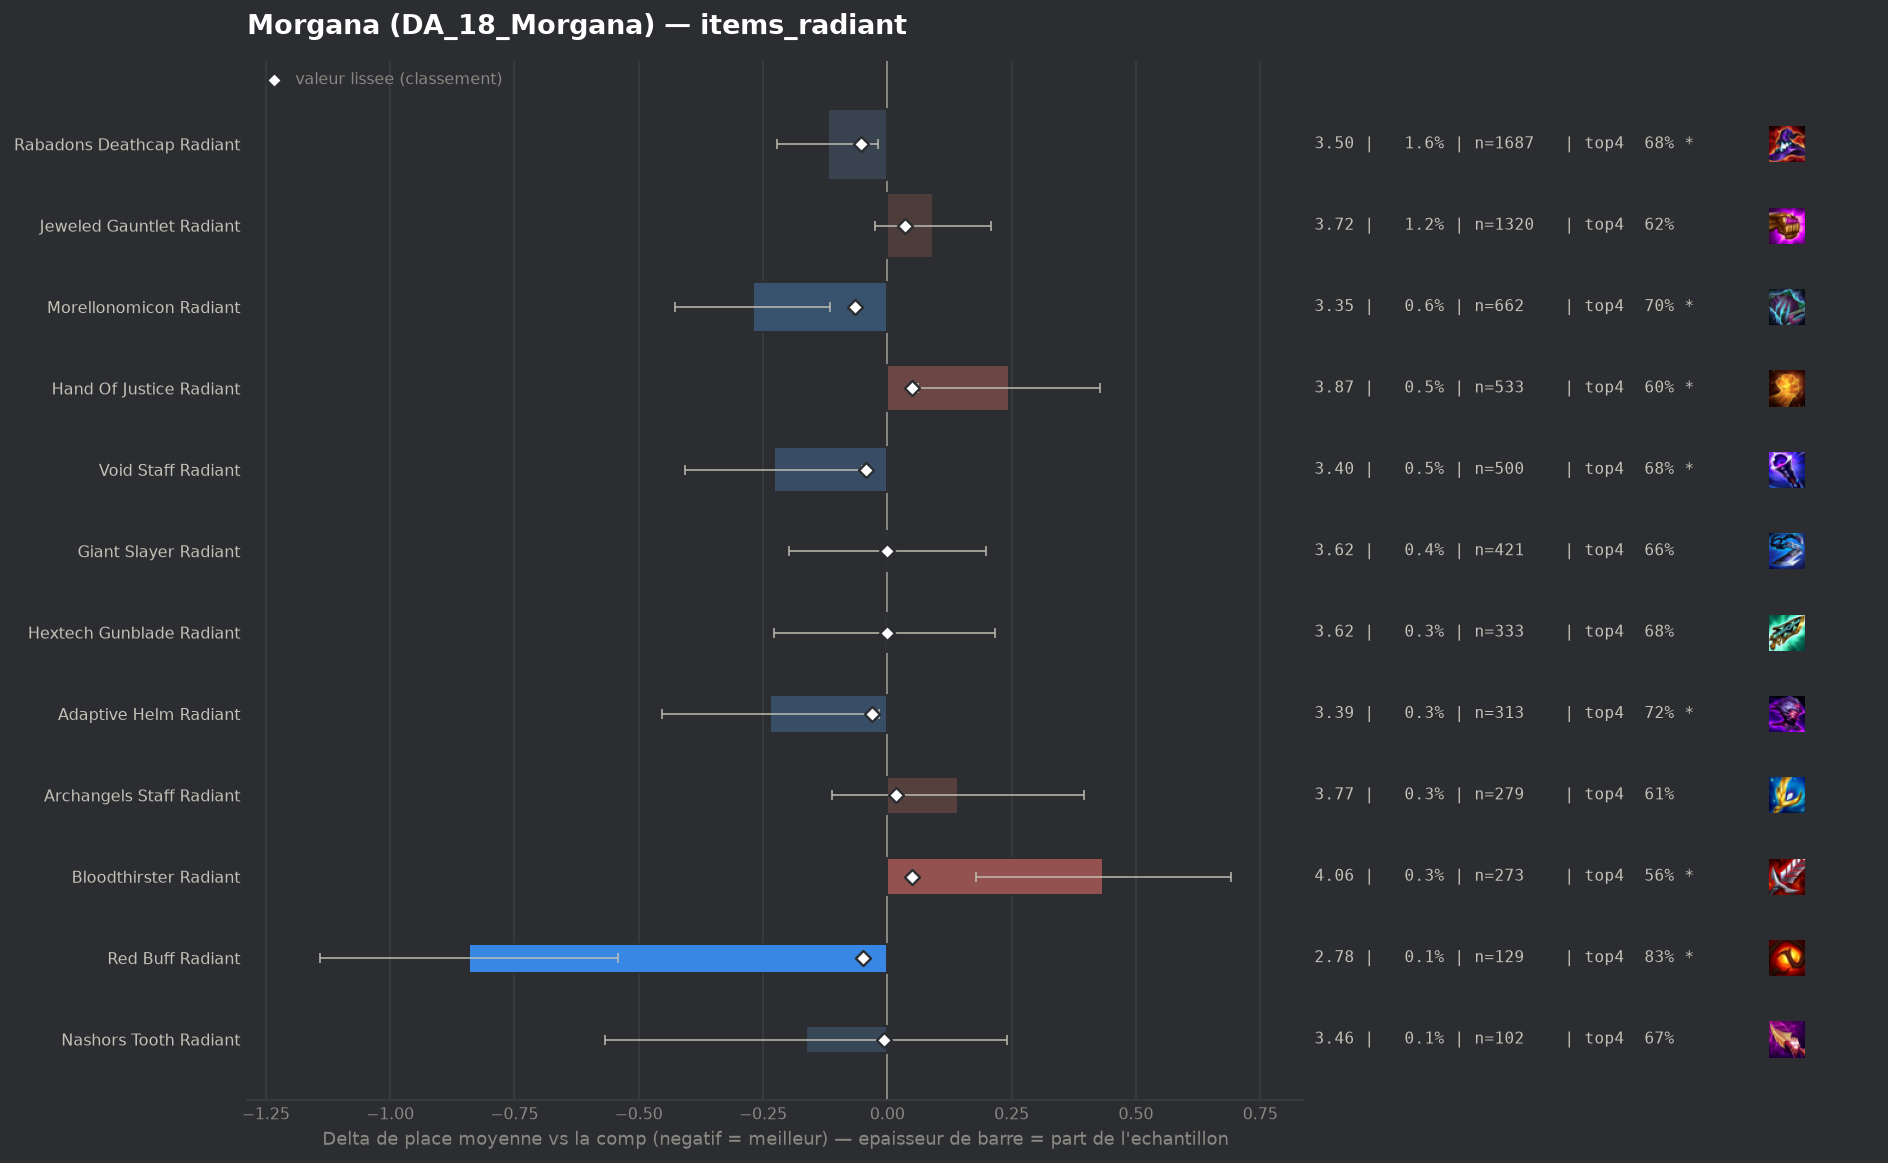

Data behind this chart, as committed beside it:
group, label, n, share, avg_place, shrunk_avg, score, d_avg, d_avg_pess, impact, d_top4, win, top2, top4, sd, z, p, significant
populaire, Morellonomicon Radiant, 662, 0.006214, 3.353, 3.56, -0.064, -0.271, -0.115, 0.0004, 0.0233, 0.2523, 0.423, 0.6964, 2.042, -3.4, 0.00067, True
populaire, Rabadons Deathcap Radiant, 1687, 0.01584, 3.504, 3.571, -0.053, -0.12, -0.019, 0.0008, 0.0033, 0.2377, 0.3918, 0.6763, 2.096, -2.33, 0.0196, True
pepite, Red Buff Radiant, 129, 0.001211, 2.783, 3.576, -0.048, -0.841, -0.542, 0.0001, 0.1564, 0.3101, 0.4884, 0.8295, 1.734, -5.51, 0.0, True
populaire, Void Staff Radiant, 500, 0.004694, 3.396, 3.581, -0.043, -0.228, -0.05, 0.0002, 0.005, 0.23, 0.422, 0.678, 2.028, -2.51, 0.01196, True
populaire, Adaptive Helm Radiant, 313, 0.002938, 3.39, 3.594, -0.03, -0.235, -0.016, 0.0001, 0.0426, 0.2109, 0.4058, 0.7157, 1.973, -2.1, 0.03565, True
pepite, Nashors Tooth Radiant, 102, 0.0009575, 3.461, 3.617, -0.007, -0.164, 0.0, 0.0, -0.0064, 0.2647, 0.402, 0.6667, 2.085, -0.79, 0.4281, False
populaire, Hextech Gunblade Radiant, 333, 0.003126, 3.619, 3.624, -0.001, -0.006, 0.0, 0.0, 0.0056, 0.1982, 0.3604, 0.6787, 2.068, -0.05, 0.9591, False
populaire, Giant Slayer Radiant, 421, 0.003952, 3.625, 3.624, 0.0, 0.0, 0.0, -0.0, -0.0151, 0.2043, 0.3563, 0.658, 2.074, 0.0, 0.9979, False
, Spear Of Shojin Radiant, 119, 0.001117, 3.647, 3.626, 0.001, 0.023, 0.0, -0.0, 0.0328, 0.1597, 0.3361, 0.7059, 1.947, 0.13, 0.8992, False
, Titans Resolve Radiant, 225, 0.002112, 3.711, 3.633, 0.008, 0.087, 0.0, -0.0, -0.0375, 0.1822, 0.3067, 0.6356, 1.946, 0.67, 0.5046, False
, Crownguard Radiant, 66, 0.0006195, 3.955, 3.634, 0.01, 0.33, 0.0, -0.0, -0.067, 0.1212, 0.2879, 0.6061, 1.886, 1.42, 0.1553, False
, Strikers Flail Radiant, 79, 0.0007416, 3.899, 3.634, 0.01, 0.274, 0.0, -0.0, -0.0275, 0.1392, 0.2785, 0.6456, 1.997, 1.22, 0.2224, False
, Edge Of Night Radiant, 130, 0.00122, 3.846, 3.637, 0.013, 0.222, 0.0, -0.0, -0.1115, 0.2385, 0.3385, 0.5615, 2.203, 1.15, 0.2514, False
populaire, Archangels Staff Radiant, 279, 0.002619, 3.767, 3.641, 0.017, 0.143, 0.0, -0.0, -0.0601, 0.2079, 0.3513, 0.6129, 2.155, 1.1, 0.2697, False
, Ionic Spark Radiant, 189, 0.001774, 3.831, 3.641, 0.017, 0.206, 0.0, -0.0, -0.0593, 0.1852, 0.3016, 0.6138, 2.017, 1.4, 0.1601, False
, Blue Buff Radiant, 262, 0.002459, 3.828, 3.647, 0.022, 0.204, 0.0, -0.0001, -0.0585, 0.1603, 0.2901, 0.6145, 1.967, 1.68, 0.09387, False
populaire, Jeweled Gauntlet Radiant, 1320, 0.01239, 3.717, 3.66, 0.035, 0.092, 0.0, -0.0004, -0.0488, 0.225, 0.3545, 0.6242, 2.151, 1.55, 0.1214, False
populaire, Bloodthirster Radiant, 273, 0.002563, 4.059, 3.674, 0.049, 0.434, 0.178, -0.0001, -0.1126, 0.1758, 0.2821, 0.5604, 2.161, 3.32, 0.00091, True
populaire, Hand Of Justice Radiant, 533, 0.005003, 3.869, 3.673, 0.049, 0.244, 0.061, -0.0002, -0.0708, 0.2008, 0.3246, 0.6023, 2.151, 2.62, 0.00892, True
